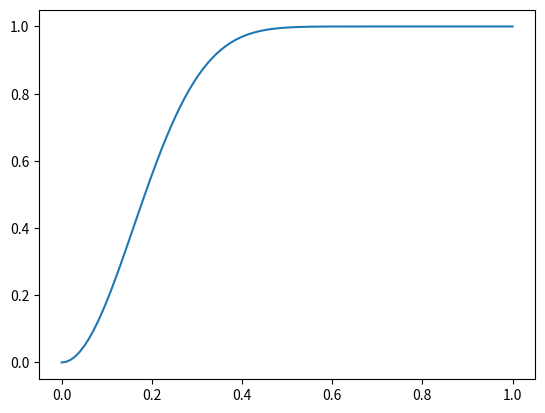

Source code (Python):
import numpy as np
import matplotlib.pyplot as plt

## 此文件主要用于根据c选择合适的LSH算法参数

b = 20
r = 2

x = np.linspace(0, 1, 100).tolist()
y = [1 - pow((1 - pow(i, r)), b) for i in x]

plt.plot(x, y)
plt.show()
